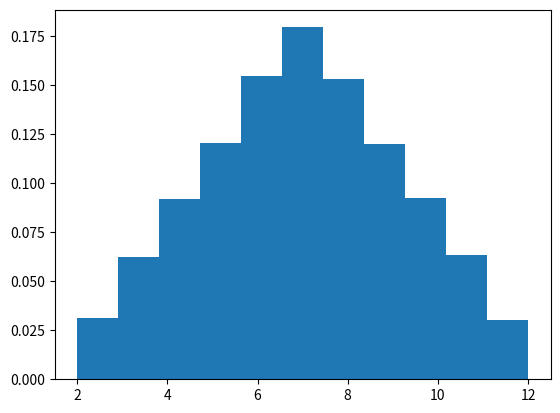

This chart was generated by the following Python code:
import numpy as np
import matplotlib.pyplot as plt

arr_1 = np.random.randint(1,7,7000)
arr_2 = np.random.randint(1,7,7000)

arr_3 = arr_2 + arr_1

plt.hist(arr_3, bins = 11, density=True, stacked=True)
plt.show()
